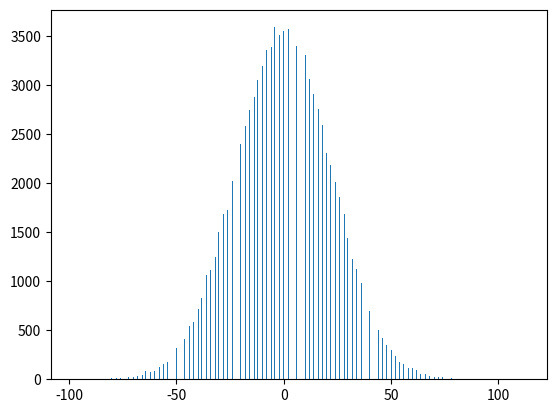

Generate this figure with matplotlib: (Note: this script raises an exception after producing the figure.)
import random
import matplotlib.pyplot as plt
import numpy as np

def runtrials(num_trial,steps):
    samples = np.random.choice([1,-1],size = [steps,num_trial])
    mean_results = np.sum(samples,axis=0)
    plt.hist(mean_results,bins = number_of_bins)
    plt.title(f" Histogram of {num_trial*sample_sizes} samples from 6d6")
    plt.show()
    return
        

steps = 500
trails = 100000
number_of_bins = 500
runtrials(trails,steps)


